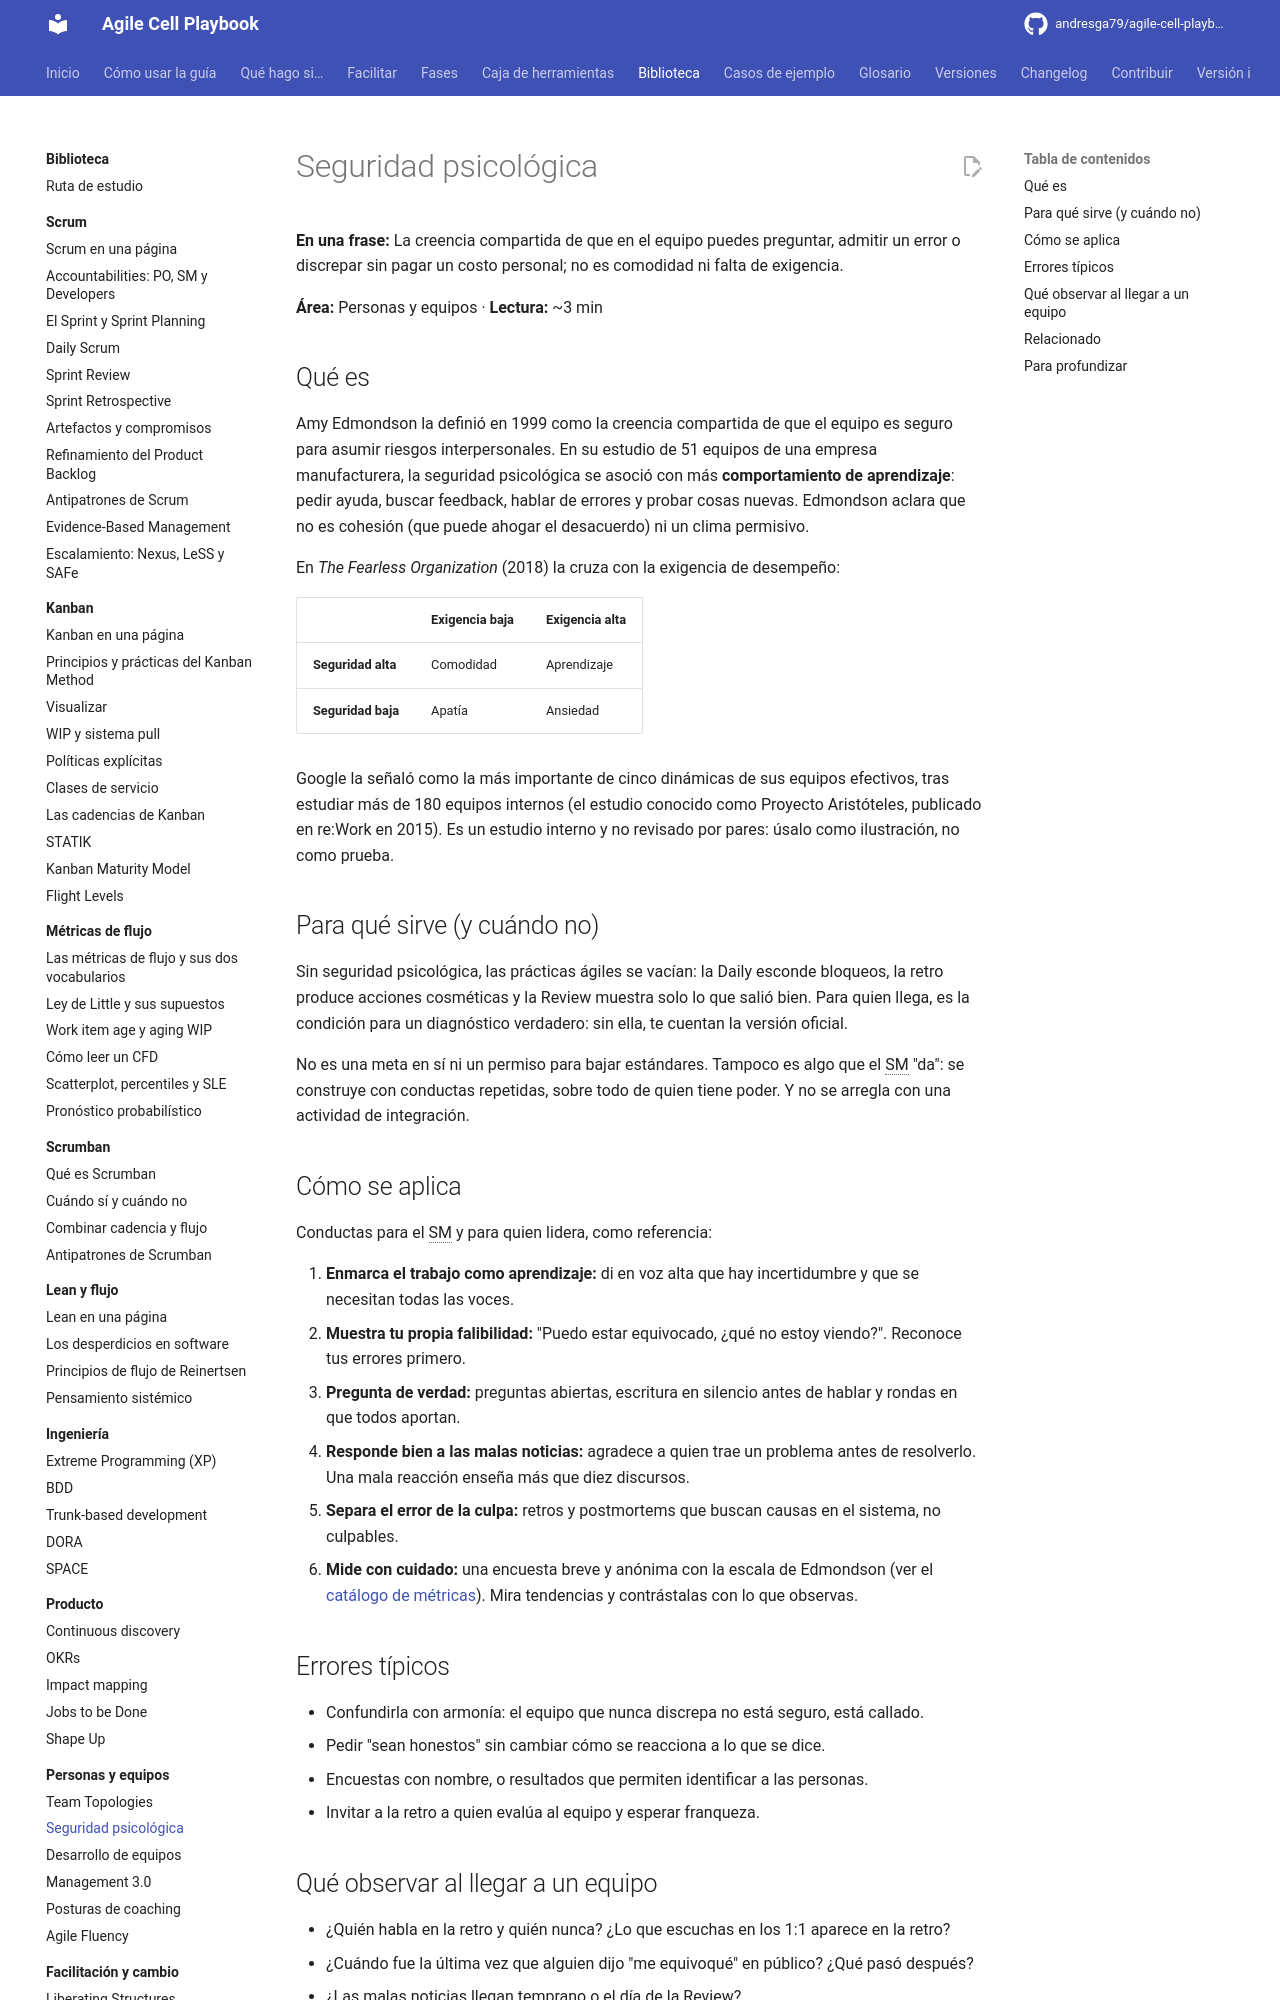

repository: andresga79/agile-cell-playbook · page: biblioteca/personas/seguridad-psicologica/index.html · generator: mkdocs

# Seguridad psicológica

**En una frase:** La creencia compartida de que en el equipo puedes preguntar, admitir un error o discrepar sin pagar un costo personal; no es comodidad ni falta de exigencia.

**Área:** Personas y equipos · **Lectura:** ~3 min

## Qué es

Amy Edmondson la definió en 1999 como la creencia compartida de que el equipo es seguro para asumir riesgos interpersonales. En su estudio de 51 equipos de una empresa manufacturera, la seguridad psicológica se asoció con más **comportamiento de aprendizaje**: pedir ayuda, buscar feedback, hablar de errores y probar cosas nuevas. Edmondson aclara que no es cohesión (que puede ahogar el desacuerdo) ni un clima permisivo.

En *The Fearless Organization* (2018) la cruza con la exigencia de desempeño:

| | Exigencia baja | Exigencia alta |
|---|---|---|
| **Seguridad alta** | Comodidad | Aprendizaje |
| **Seguridad baja** | Apatía | Ansiedad |

Google la señaló como la más importante de cinco dinámicas de sus equipos efectivos, tras estudiar más de 180 equipos internos (el estudio conocido como Proyecto Aristóteles, publicado en re:Work en 2015). Es un estudio interno y no revisado por pares: úsalo como ilustración, no como prueba.

## Para qué sirve (y cuándo no)

Sin seguridad psicológica, las prácticas ágiles se vacían: la Daily esconde bloqueos, la retro produce acciones cosméticas y la Review muestra solo lo que salió bien. Para quien llega, es la condición para un diagnóstico verdadero: sin ella, te cuentan la versión oficial.

No es una meta en sí ni un permiso para bajar estándares. Tampoco es algo que el SM "da": se construye con conductas repetidas, sobre todo de quien tiene poder. Y no se arregla con una actividad de integración.

## Cómo se aplica

Conductas para el SM y para quien lidera, como referencia:

1. **Enmarca el trabajo como aprendizaje:** di en voz alta que hay incertidumbre y que se necesitan todas las voces.
2. **Muestra tu propia falibilidad:** "Puedo estar equivocado, ¿qué no estoy viendo?". Reconoce tus errores primero.
3. **Pregunta de verdad:** preguntas abiertas, escritura en silencio antes de hablar y rondas en que todos aportan.
4. **Responde bien a las malas noticias:** agradece a quien trae un problema antes de resolverlo. Una mala reacción enseña más que diez discursos.
5. **Separa el error de la culpa:** retros y postmortems que buscan causas en el sistema, no culpables.
6. **Mide con cuidado:** una encuesta breve y anónima con la escala de Edmondson (ver el [catálogo de métricas](../../caja-de-herramientas/catalogo-metricas.md)). Mira tendencias y contrástalas con lo que observas.

## Errores típicos

- Confundirla con armonía: el equipo que nunca discrepa no está seguro, está callado.
- Pedir "sean honestos" sin cambiar cómo se reacciona a lo que se dice.
- Encuestas con nombre, o resultados que permiten identificar a las personas.
- Invitar a la retro a quien evalúa al equipo y esperar franqueza.
